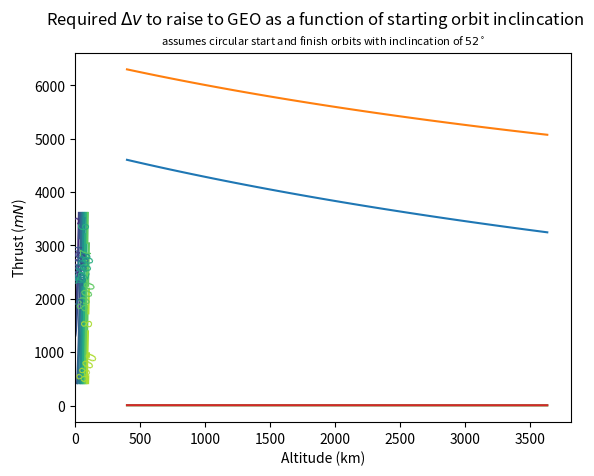

The matplotlib source for this figure:
import numpy as np
import matplotlib.pyplot as plt

# constants for calculation
mu = 3.986004418e14
geo_alt = 42371000
earth_radius = 6371000

# mission constants
mass = 10
# burn_period = 365*24*60*60
burn_period = 120*24*60*60

# pre-calculate the velocity in GEO
end_velocity = np.sqrt(mu / geo_alt)

# specify the parameter stepping for the calculation
number_steps = 40
inclination_range = np.linspace(0, 3*np.pi/5, number_steps)
radius_range = np.linspace(6771000, 10000000, number_steps)
delta_v = np.zeros([len(inclination_range), len(radius_range)])
required_thrust = np.zeros([len(inclination_range), len(radius_range)])

# loop through each radius
for r_x, r in enumerate(radius_range):

	# calculate the start velocity for the orbit
	start_velocity = np.sqrt(mu / r)

	# loop through each inclincation
	for i_x, i in enumerate(inclination_range):

		# calculate the total change in velocity required
		delta_v[r_x][i_x] = np.sqrt( start_velocity**2 + end_velocity**2 - 2*start_velocity*end_velocity*np.cos(i) )

		# calculate the minimum required thrust
		required_thrust[r_x][i_x] = delta_v[r_x][i_x] * mass / burn_period


# create a contour map of the delta V required
CS = plt.contour(180*inclination_range/np.pi, [(_ - earth_radius)/1000 for _ in radius_range], delta_v, cmap="viridis")
plt.clabel(CS, inline=1, fontsize=10, fmt='%1.0f')
plt.suptitle('Required $ \Delta v $ to raise to GEO as a function of starting orbit', fontsize=12, y=0.97)
plt.title("$ \Delta v $ in units of $m \cdot s^{-1}$, assumes circular start and finish orbits", fontsize=8)
plt.xlabel("Inclination ($^{\circ}$)")
plt.ylabel("Altitude (km)")
plt.savefig('deltav_contour.png')
plt.show()

# plot the delta v required at no inclincation
index = 0
plt.plot([(_ - earth_radius)/1000 for _ in radius_range], delta_v[:,index])
plt.suptitle('Required $ \Delta v $ to raise to GEO as a function of starting orbit inclincation', fontsize=12, y=0.97)
plt.title("assumes circular start and finish orbits with inclincation of $%1.1d^{\circ}$" % (180*inclination_range[index]/np.pi), fontsize=8)
plt.xlabel("Altitude (km)")
plt.ylabel("$ \Delta v $ ($m \cdot s^{-1}$)")
plt.grid()
plt.savefig('deltav_incl0.png')
plt.show()

# plot the delta v required at no inclincation
index = 19
plt.plot([(_ - earth_radius)/1000 for _ in radius_range], delta_v[:,index])
plt.suptitle('Required $ \Delta v $ to raise to GEO as a function of starting orbit inclincation', fontsize=12, y=0.97)
plt.title("assumes circular start and finish orbits with inclincation of $%1.1d^{\circ}$" % (180*inclination_range[index]/np.pi), fontsize=8)
plt.xlabel("Altitude (km)")
plt.ylabel("$ \Delta v $ ($m \cdot s^{-1}$)")
plt.grid()
plt.savefig('deltav_incl52.png')
plt.show()



# create a contour map of the delta V required
CS = plt.contour(180*inclination_range/np.pi, [(_ - earth_radius)/1000 for _ in radius_range], 1000*required_thrust, cmap="viridis")
plt.clabel(CS, inline=1, fontsize=10, fmt='%1.0f')
plt.suptitle('Required thrust to raise to GEO as a function of starting orbit', fontsize=12, y=0.97)
plt.title("Thrust in units of $mN$, assumes circular start and finish orbits, orbit elevation takes one year", fontsize=8)
plt.xlabel("Inclination ($^{\circ}$)")
plt.ylabel("Altitude (km)")
plt.savefig('thrust_contour.png')
plt.show()

# plot the delta v required at no inclincation
index = 0
plt.plot([(_ - earth_radius)/1000 for _ in radius_range], 1000*required_thrust[:,index])
plt.suptitle('Required $ \Delta v $ to raise to GEO as a function of starting orbit inclincation', fontsize=12, y=0.97)
plt.title("assumes circular start and finish orbits with inclincation of $%1.1d^{\circ}$" % (180*inclination_range[index]/np.pi), fontsize=8)
plt.xlabel("Altitude (km)")
plt.ylabel("Thrust ($mN$)")
plt.grid()
plt.savefig('thrust_incl0.png')
plt.show()

# plot the delta v required at no inclincation
index = 19
plt.plot([(_ - earth_radius)/1000 for _ in radius_range], 1000*required_thrust[:,index])
plt.suptitle('Required $ \Delta v $ to raise to GEO as a function of starting orbit inclincation', fontsize=12, y=0.97)
plt.title("assumes circular start and finish orbits with inclincation of $%1.1d^{\circ}$" % (180*inclination_range[index]/np.pi), fontsize=8)
plt.xlabel("Altitude (km)")
plt.ylabel("Thrust ($mN$)")
plt.grid()
plt.savefig('thrust_incl52.png')
plt.show()